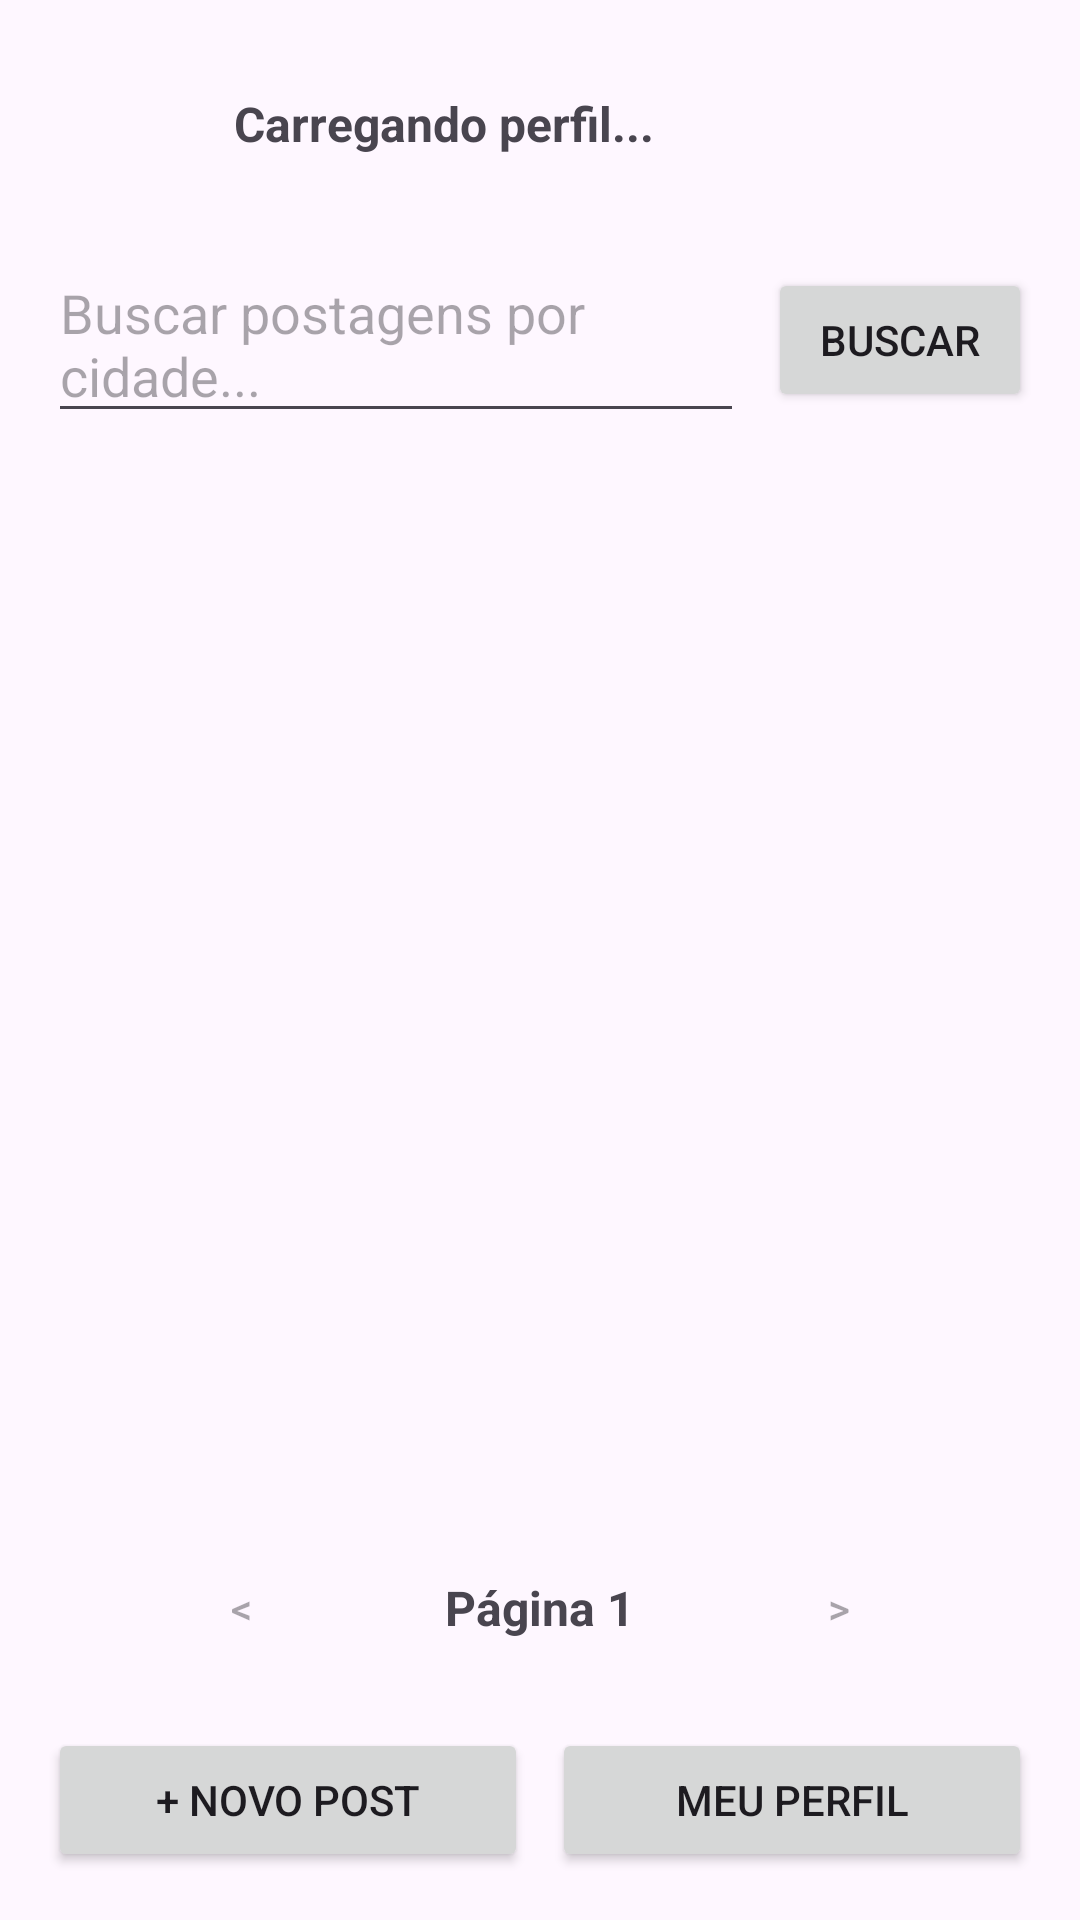

Produce the Android XML layout that renders to this screen, including the resource entries it uses.
<!-- AndroidManifest.xml: application theme Theme.Microredesocial -->
<!-- res/layout/activity_home.xml -->
<?xml version="1.0" encoding="utf-8"?>
<androidx.constraintlayout.widget.ConstraintLayout
    xmlns:android="http://schemas.android.com/apk/res/android"
    xmlns:app="http://schemas.android.com/apk/res-auto"
    xmlns:tools="http://schemas.android.com/tools"
    android:layout_width="match_parent"
    android:layout_height="match_parent"
    android:padding="16dp"
    tools:context=".ui.HomeActivity">

    <ImageView
        android:id="@+id/imgUserProfileHome"
        android:layout_width="50dp"
        android:layout_height="50dp"
        android:scaleType="centerCrop"
        android:src="@drawable/ic_launcher_foreground"
        app:layout_constraintTop_toTopOf="parent"
        app:layout_constraintStart_toStartOf="parent" />

    <TextView
        android:id="@+id/txtUserNameHome"
        android:layout_width="0dp"
        android:layout_height="wrap_content"
        android:layout_marginStart="12dp"
        android:text="Carregando perfil..."
        android:textSize="16sp"
        android:textStyle="bold"
        app:layout_constraintTop_toTopOf="@id/imgUserProfileHome"
        app:layout_constraintBottom_toBottomOf="@id/imgUserProfileHome"
        app:layout_constraintStart_toEndOf="@id/imgUserProfileHome"
        app:layout_constraintEnd_toEndOf="parent" />

    <EditText
        android:id="@+id/edtBuscaCidade"
        android:layout_width="0dp"
        android:layout_height="wrap_content"
        android:hint="Buscar postagens por cidade..."
        android:layout_marginTop="16dp"
        app:layout_constraintTop_toBottomOf="@id/imgUserProfileHome"
        app:layout_constraintStart_toStartOf="parent"
        app:layout_constraintEnd_toStartOf="@id/btnBuscar"
        android:layout_marginEnd="8dp"/>

    <Button
        android:id="@+id/btnBuscar"
        android:layout_width="wrap_content"
        android:layout_height="wrap_content"
        android:text="Buscar"
        app:layout_constraintTop_toTopOf="@id/edtBuscaCidade"
        app:layout_constraintBottom_toBottomOf="@id/edtBuscaCidade"
        app:layout_constraintEnd_toEndOf="parent" />

    
    <androidx.recyclerview.widget.RecyclerView
        android:id="@+id/rvPosts"
        android:layout_width="0dp"
        android:layout_height="0dp"
        android:layout_marginTop="16dp"
        android:layout_marginBottom="8dp"
        app:layout_constraintTop_toBottomOf="@id/edtBuscaCidade"
        app:layout_constraintBottom_toTopOf="@id/layoutPaginacao"
        app:layout_constraintStart_toStartOf="parent"
        app:layout_constraintEnd_toEndOf="parent" />

    
    <LinearLayout
        android:id="@+id/layoutPaginacao"
        android:layout_width="match_parent"
        android:layout_height="wrap_content"
        android:orientation="horizontal"
        android:gravity="center"
        android:layout_marginBottom="16dp"
        app:layout_constraintBottom_toTopOf="@id/btnNovoPost"
        app:layout_constraintStart_toStartOf="parent"
        app:layout_constraintEnd_toEndOf="parent">

        <Button
            android:id="@+id/btnAnterior"
            android:layout_width="wrap_content"
            android:layout_height="wrap_content"
            android:text="&lt;"
            android:enabled="false"
            style="?attr/materialButtonOutlinedStyle"/>

        <TextView
            android:id="@+id/txtPaginaAtual"
            android:layout_width="wrap_content"
            android:layout_height="wrap_content"
            android:text="Página 1"
            android:layout_marginHorizontal="24dp"
            android:textStyle="bold"
            android:textSize="16sp"/>

        <Button
            android:id="@+id/btnProximo"
            android:layout_width="wrap_content"
            android:layout_height="wrap_content"
            android:text="&gt;"
            android:enabled="false"
            style="?attr/materialButtonOutlinedStyle"/>
    </LinearLayout>

    <Button
        android:id="@+id/btnNovoPost"
        android:layout_width="0dp"
        android:layout_height="wrap_content"
        android:text="+ Novo Post"
        app:layout_constraintBottom_toBottomOf="parent"
        app:layout_constraintStart_toStartOf="parent"
        app:layout_constraintEnd_toStartOf="@id/btnPerfil"
        android:layout_marginEnd="8dp"/>

    <Button
        android:id="@+id/btnPerfil"
        android:layout_width="0dp"
        android:layout_height="wrap_content"
        android:text="Meu Perfil"
        app:layout_constraintBottom_toBottomOf="parent"
        app:layout_constraintStart_toEndOf="@id/btnNovoPost"
        app:layout_constraintEnd_toEndOf="parent" />

</androidx.constraintlayout.widget.ConstraintLayout>
<!-- resources referenced by this layout -->
<resources>
  <style name="Theme.Microredesocial" parent="Base.Theme.Microredesocial" />
  <style name="Base.Theme.Microredesocial" parent="Theme.Material3.DayNight.NoActionBar">
          
          
      </style>
</resources>
